Run: headless pygame with SDL's dummy video driver; simulated clock (each Clock.tick advances the game by its frame time, no real sleeping); random seed 0; keys injected as events and as key.get_pressed() state; mouse plan: one left click at the window centre at the start of phase 2, then a move to the lower-right quarter at the start of phase 3.
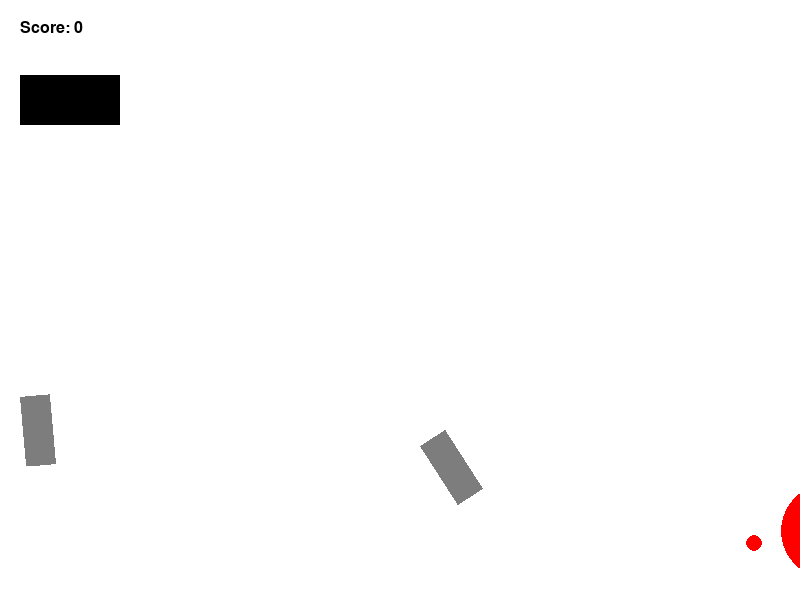
Frame 1 of 4 · flips 1–60 · no input
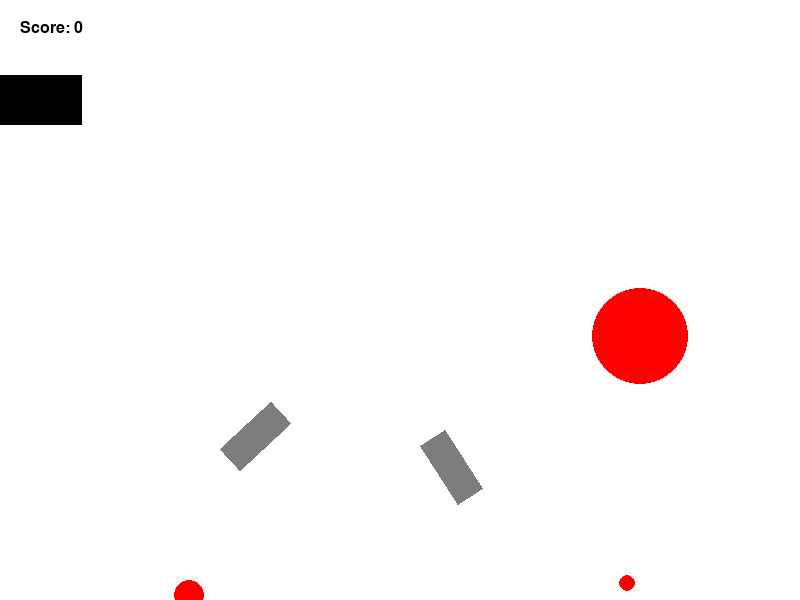
Frame 2 of 4 · flips 61–180 · clicked the window centre · tapped SPACE, RETURN · held RIGHT (→), D
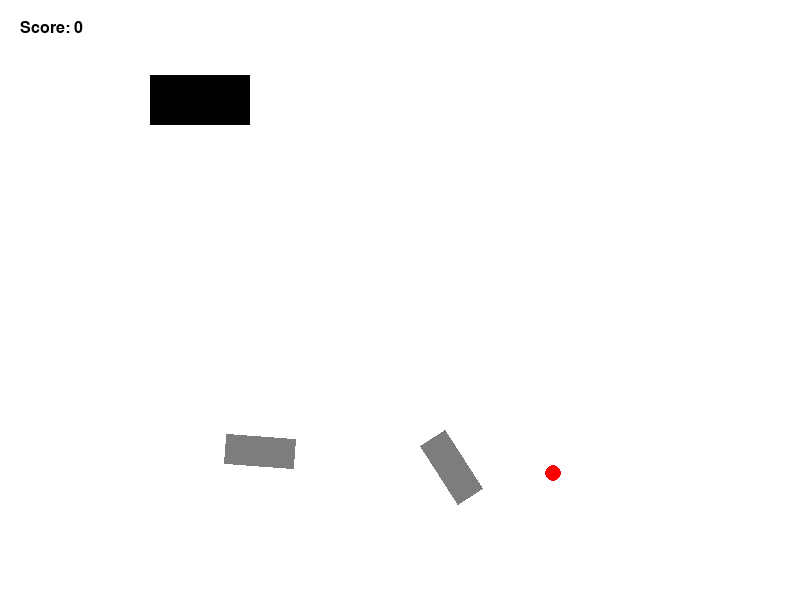
Frame 3 of 4 · flips 181–300 · moved the mouse to the lower-right quarter · held DOWN (↓), S
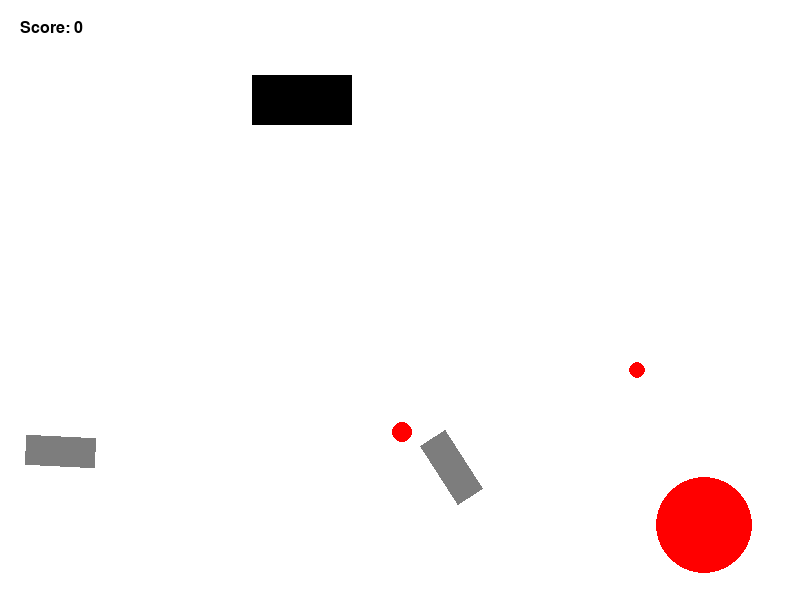
Frame 4 of 4 · flips 301–420 · held LEFT (←), A, UP (↑), W

The pygame program that drew these frames:

import math
import random as rn

import pygame

FPS = 60
G = 9.8 * 10 ** 2

RED = 0xFF0000
BLUE = 0x0000FF
YELLOW = 0xFFC91F
GREEN = 0x00FF00
MAGENTA = 0xFF03B8
CYAN = 0x00FFCC
BLACK = (0, 0, 0)
WHITE = 0xFFFFFF
GREY = 0x7D7D7D
GAME_COLORS = [RED, BLUE, YELLOW, GREEN, MAGENTA, CYAN]

WIDTH = 800
HEIGHT = 600

left, right = (0, 0)

mouse_pos = pygame.Vector2(0, 0)


def rnd(minn, maxn):
    return minn + (maxn - minn) * rn.random()

def keyPressed(inputKey):
    keysPressed = pygame.key.get_pressed()
    if keysPressed[inputKey]:
        return True
    else:
        return False

def clamp(color):
    new_col = color
    for i in color:
        if i > 255:
            i = 255
        if i < 0:
            i = 0


class Vec2:
    def __init__(self, x, y):
        self.x = x
        self.y = y

    def dot(self, vec):
        return self.x * vec.x + self.y + vec.y

    def rotate(self, an):
        return Vec2(self.x*math.cos(an) + self.y*math.sin(an), self.x*-math.sin(an) + self.y*math.cos(an))

    def v(self):
        return pygame.Vector2(self.x, self.y)


def rotate(surface, angle, pivot, offset):
    """Rotate the surface around the pivot point.

        Args:
            surface (pygame.Surface): The surface that is to be rotated.
            angle (float): Rotate by this angle.
            pivot (tuple, list, pygame.math.Vector2): The pivot point.
            offset (pygame.math.Vector2): This vector is added to the pivot.
        """
    rot_img = pygame.transform.rotate(surface, -angle)
    rot_offset = offset.rotate(angle)
    rect = rot_img.get_rect(center=pivot + rot_offset)
    return rot_img, rect


class Ball:
    def __init__(self, screen: pygame.Surface, x=40, y=450):
        """ Конструктор класса ball

        Args:
        x - начальное положение мяча по горизонтали
        y - начальное положение мяча по вертикали
        """
        self.screen = screen
        self.pos = pygame.Vector2(x, y)
        self.vel = pygame.Vector2(0, 0)
        self.a = pygame.Vector2(0, G)
        self.type = 0

        self.r = 10
        self.color = rn.choice(GAME_COLORS)
        self.live = 30
        self.friction = 0.25

    def __del__(self):
        print("Ball destroyed")


    def move(self):
        """Переместить мяч по прошествии единицы времени.

        Метод описывает перемещение мяча за один кадр перерисовки. То есть, обновляет значения
        self.x и self.y с учетом скоростей self.vx и self.vy, силы гравитации, действующей на мяч,
        и стен по краям окна (размер окна 800х600).
        """
        self.vel += self.a / FPS

        self.pos += self.vel / FPS

        #self.vel += self.a / FPS

        if self.pos.x > WIDTH:
            self.pos.x -= 2 * (self.pos.x - WIDTH)
            self.vel.x *= -(1 - self.friction)
        if self.pos.x < 0:
            self.pos.x *= -1
            self.vel.x *= -(1 - self.friction)

        if self.pos.y > HEIGHT:
            dy = self.pos.y - HEIGHT
            # print("before: " + str(self.vy**2/2 - G*(self.y - HEIGHT)) + "after: ", end=' ')
            self.vel.y = math.sqrt(max(self.vel.y ** 2 - 4 * G * dy, 0)) * -(1 - self.friction)

            self.vel.x *= (1 - 0.8 * self.friction)
            # print((self.vy**2)/2 - G*(self.y - HEIGHT))
            self.pos.y -= 2 * dy

    def get_vel2(self):
        return self.vel.magnitude_squared()

    def draw(self):
        #self.pos = pygame.Vector2(self.x, self.y)
        if self.type == 0:
            pygame.draw.circle(
            self.screen,
            self.color,
            self.pos,
            self.r
            )
        elif self.type == 1:
            pygame.draw.line(screen, self.color, self.pos, self.pos + self.vel * 1.5/30)

    def hittest(self, obj):
        """Функция проверяет сталкивалкивается ли данный обьект с целью, описываемой в обьекте obj.

        Args:
            obj: Обьект, с которым проверяется столкновение.
        Returns:
            Возвращает True в случае столкновения мяча и цели. В противном случае возвращает False.
        """
        if self.type >= 0:
            return (self.pos - pygame.Vector2(obj.pos.x, obj.pos.y)).magnitude_squared() < (self.r + obj.r)**2
        elif self.type == 1:
            flag = False
            point = pygame.Vector2(self.vel*1.5/30 / 5)
            for i in range(5):
                newpos = self.pos + i*point
                if (newpos - pygame.Vector2(obj.pos.x, obj.pos.y)).magnitude_squared() < (self.r + obj.r)**2:
                    flag = True
            return flag





class Gun:
    def __init__(self, screen):
        self.screen = screen
        self.f2_power = 100
        self.f2_maxpower = 1500
        self.f2_on = 0
        self.an = 1
        self.color = GREY
        self.x = Ball(self.screen).pos.x
        self.y = Ball(self.screen).pos.y

        self.ammo = [10, 10, 10]
        self.ammotype = 0

        self.pos = pygame.Vector2(self.x, self.y)
        self.vel = pygame.Vector2(0, 0)

        self.vmax = 100
        self.xs = 70
        self.ys = 30

        self.barrel = pygame.Vector2(self.xs, self.ys)
        self.sprite = pygame.Surface(self.barrel)
        self.sprite.set_colorkey(RED)

    def change_ammo(self, event):
        if keyPressed(pygame.K_1):
            self.ammotype = 0
        elif keyPressed(pygame.K_2):
            self.ammotype = 1
        elif keyPressed(pygame.K_3):
            self.ammotype = 2


    def fire2_start(self, event):
        if self.ammo[self.ammotype] > 0:
            self.f2_on = 1
            self.ammo[self.ammotype] -= 1
        else:
            self.color = BLUE

    def fire2_end(self, event):
        """Выстрел мячом.

        Происходит при отпускании кнопки мыши.
        Начальные значения компонент скорости мяча vx и vy зависят от положения мыши.
        """
        global balls, bullet
        if self.f2_on == 1:
            self.an = math.atan2((mouse_pos.y - self.y), (mouse_pos.x - self.x))
            bullet += 1
            new_ball = Ball(self.screen, self.x, self.y)
            new_ball.type = self.ammotype

            if self.ammotype == 0:
                new_ball.r = 15
                new_ball.vel = pygame.Vector2(self.f2_power, 0).rotate(self.an * 180/3.1416)
                new_ball.color = RED

                balls.append(new_ball)
                self.f2_on = 0
                self.f2_power = 100

            if self.ammotype == 1:
                new_ball.r = 5
                new_ball.friction = 0.85
                new_ball.color = YELLOW
                new_ball.vel = pygame.Vector2(self.f2_power*3, 0).rotate(self.an * 180 / 3.1416)
                balls.append(new_ball)
                self.f2_on = 0
                self.f2_power = 100

    def targetting(self):
        """Прицеливание. Зависит от положения мыши."""
        self.an = math.atan2((mouse_pos.y - self.y), (mouse_pos.x - self.x))

    def update(self):
        if left:
            self.x -= self.vmax / FPS
        if right:
            self.x += self.vmax / FPS

        self.pos.x = self.x

    def draw(self):
        self.sprite.fill(self.color)
        sprite_new = pygame.transform.rotate(self.sprite, -self.an * 180 / math.pi)

        rect = sprite_new.get_rect()
        rect.center = (self.x - self.xs / 2 + self.ys / 2, self.y)

        sprite_new, rect = rotate(self.sprite, self.an * 180 / math.pi, (self.x, self.y), pygame.Vector2(self.xs/2 - self.ys/2, 0))
        screen.blit(sprite_new, rect)
        # pygame.draw.rect(self.screen, self.color, self.sprite)
        # pygame.draw.rect(self.screen, self.color, ((self.x, self.y), (self.f2_power/self.f2_maxpower*100 + 10, 10)), 2, 5)
        # FIXIT don't know how to do it

    def power_up(self):
        if self.f2_on:
            if self.f2_power < self.f2_maxpower:
                if self.ammotype == 0:
                    self.f2_power += 60*(30/FPS)
                if self.ammotype == 1:
                    self.f2_power += 20*(30/FPS)
                if(self.ammotype) == 2:
                    self.f2_power += 150*(30/FPS)
            self.color = (250*min(self.f2_power / self.f2_maxpower, 1), 55, 55)
            if self.color[0] > 255:
                self.color = clamp(self.color)
        else:
            self.color = GREY


class Target:
    def __init__(self, screen):
        """ Инициализация новой цели. """
        self.screen = screen
        self.points = 0
        self.live = 1
        self.type = 0

        self.pos_0 = pygame.Vector2(rnd(600, 780), rnd(300, 500))
        self.pos = pygame.Vector2(self.pos_0.x, self.pos_0.y)

        self.r_trajectory = rnd(100, 150)
        self.r_vel = rnd(50, 200)

        self.vel = pygame.Vector2(0, 0)
        self.accel = pygame.Vector2(0, 0)
        
        self.an = 0
        self.r_vect = pygame.Vector2(self.r_trajectory, 0)

        r = self.r = rnd(2, 50)
        color = self.color = RED

    # self.new_target()

    def new_target(self):
        """ Инициализация новой цели. """

        global score
        self.pos_0 = pygame.Vector2(rnd(600, 780), rnd(300, 500))
        x = self.x = rnd(600, 780)
        y = self.y = rnd(300, 550)
        self.pos = pygame.Vector2(self.x, self.y)
        r = self.r = rnd(2, 50)
        self.r_trajectory = rnd(100, 150)
        self.r_vel = rnd(50, 200)
        self.r_vect = pygame.Vector2(self.r_trajectory, 0)
        color = self.color = RED
        self.live = 1
        score += 1

    def hit(self, points=1):
        """Попадание шарика в цель."""
        self.points += points

    def update(self):
        if self.type == 0:
            self.r_vect = self.r_vect.rotate(self.r_vel/self.r_trajectory * 180/3.1416 / FPS)
            self.pos = self.pos_0 + self.r_vect
            print(self.pos)

        else:
            self.vel += self.accel / FPS
            self.pos += self.vel / FPS

    def draw(self):
        pygame.draw.circle(self.screen, RED, self.pos, self.r)

class Dropper:
    def __init__(self, screen, pos):
        self.screen = screen
        self.pos = pygame.Vector2(pos)
        self.vel = pygame.Vector2(0, 0)
        self.vmax = 100
        self.size = pygame.Vector2(100, 50)

        self.cooldown = 1
        self.timer = 0
        self.bombs = 1

    def draw(self):
        pygame.draw.rect(self.screen, BLACK, (self.pos - self.size/2, self.size))

    def update(self, gun, targets):
        self.vel.x += 60/FPS * math.copysign(1, gun.pos.x - self.pos.x)

        if self.vel.magnitude() > self.vmax:
            self.vel.x = self.vmax * math.copysign(1, self.vel.x)

        self.pos += self.vel / FPS
        if math.fabs(self.pos.x - gun.pos.x) < 5 and self.timer > self.cooldown:
            self.drop(targets)
            self.timer = 0
        self.timer += 1/FPS


    def drop(self, targets):
        new_target = Target(self.screen)
        new_target.type = 1
        new_target.accel = pygame.Vector2(0, G/5)
        new_target.color = BLACK
        new_target.r = 10
        new_target.vel.x = self.vel.x
        new_target.pos = pygame.Vector2(self.pos)
        targets.append(new_target)
        return 1




pygame.init()
screen = pygame.display.set_mode((WIDTH, HEIGHT))
bullet = 0
balls = []
targ_num = 2
score = 0
active = 0

text = "Score: {score:n}"
font = pygame.font.SysFont("Segoe UI Bold", 24)


clock = pygame.time.Clock()
guns = []
guns.append(Gun(screen))
guns.append(Gun(screen))
guns[1].x += 400

dropper = Dropper(screen, pygame.Vector2(100, 100))
targets = []

for i in range(targ_num):
    targets.append(Target(screen))
finished = False

while not finished:
    screen.fill(WHITE)
    scoreboard = font.render(text.format(score=score), True, BLACK)
    screen.blit(scoreboard, (20, 20))
    dropper.draw()
    for gun in guns:
        gun.draw()
    for i in targets:
        i.draw()
    for b in balls:
        b.draw()
    pygame.display.update()

    clock.tick(FPS)
    for event in pygame.event.get():
        if event.type == pygame.QUIT:
            finished = True
        elif event.type == pygame.MOUSEBUTTONDOWN:
            guns[active].fire2_start(event)
        elif event.type == pygame.MOUSEBUTTONUP:
            guns[active].fire2_end(event)
        elif event.type == pygame.MOUSEMOTION:
            mouse_pos = pygame.Vector2(event.pos[0], event.pos[1])
        elif event.type == pygame.KEYDOWN:
            guns[active].change_ammo(event)
            if keyPressed(pygame.K_SPACE):
                active = (active + 1)%2

        right = keyPressed(pygame.K_d) or keyPressed(pygame.K_RIGHT)

        left = keyPressed(pygame.K_a) or keyPressed(pygame.K_LEFT)

    guns[active].targetting()

    for b in balls:
        b.move()
        if b.get_vel2() < 1:
            balls.remove(b)

        for i in targets:
            if b.hittest(i) and i.live:
                i.live = 0
                i.hit()
                i.new_target()
    guns[active].power_up()
    guns[active].update()
    dropper.update(guns[active], targets)

    for i in targets:
        i.update()


pygame.quit()
